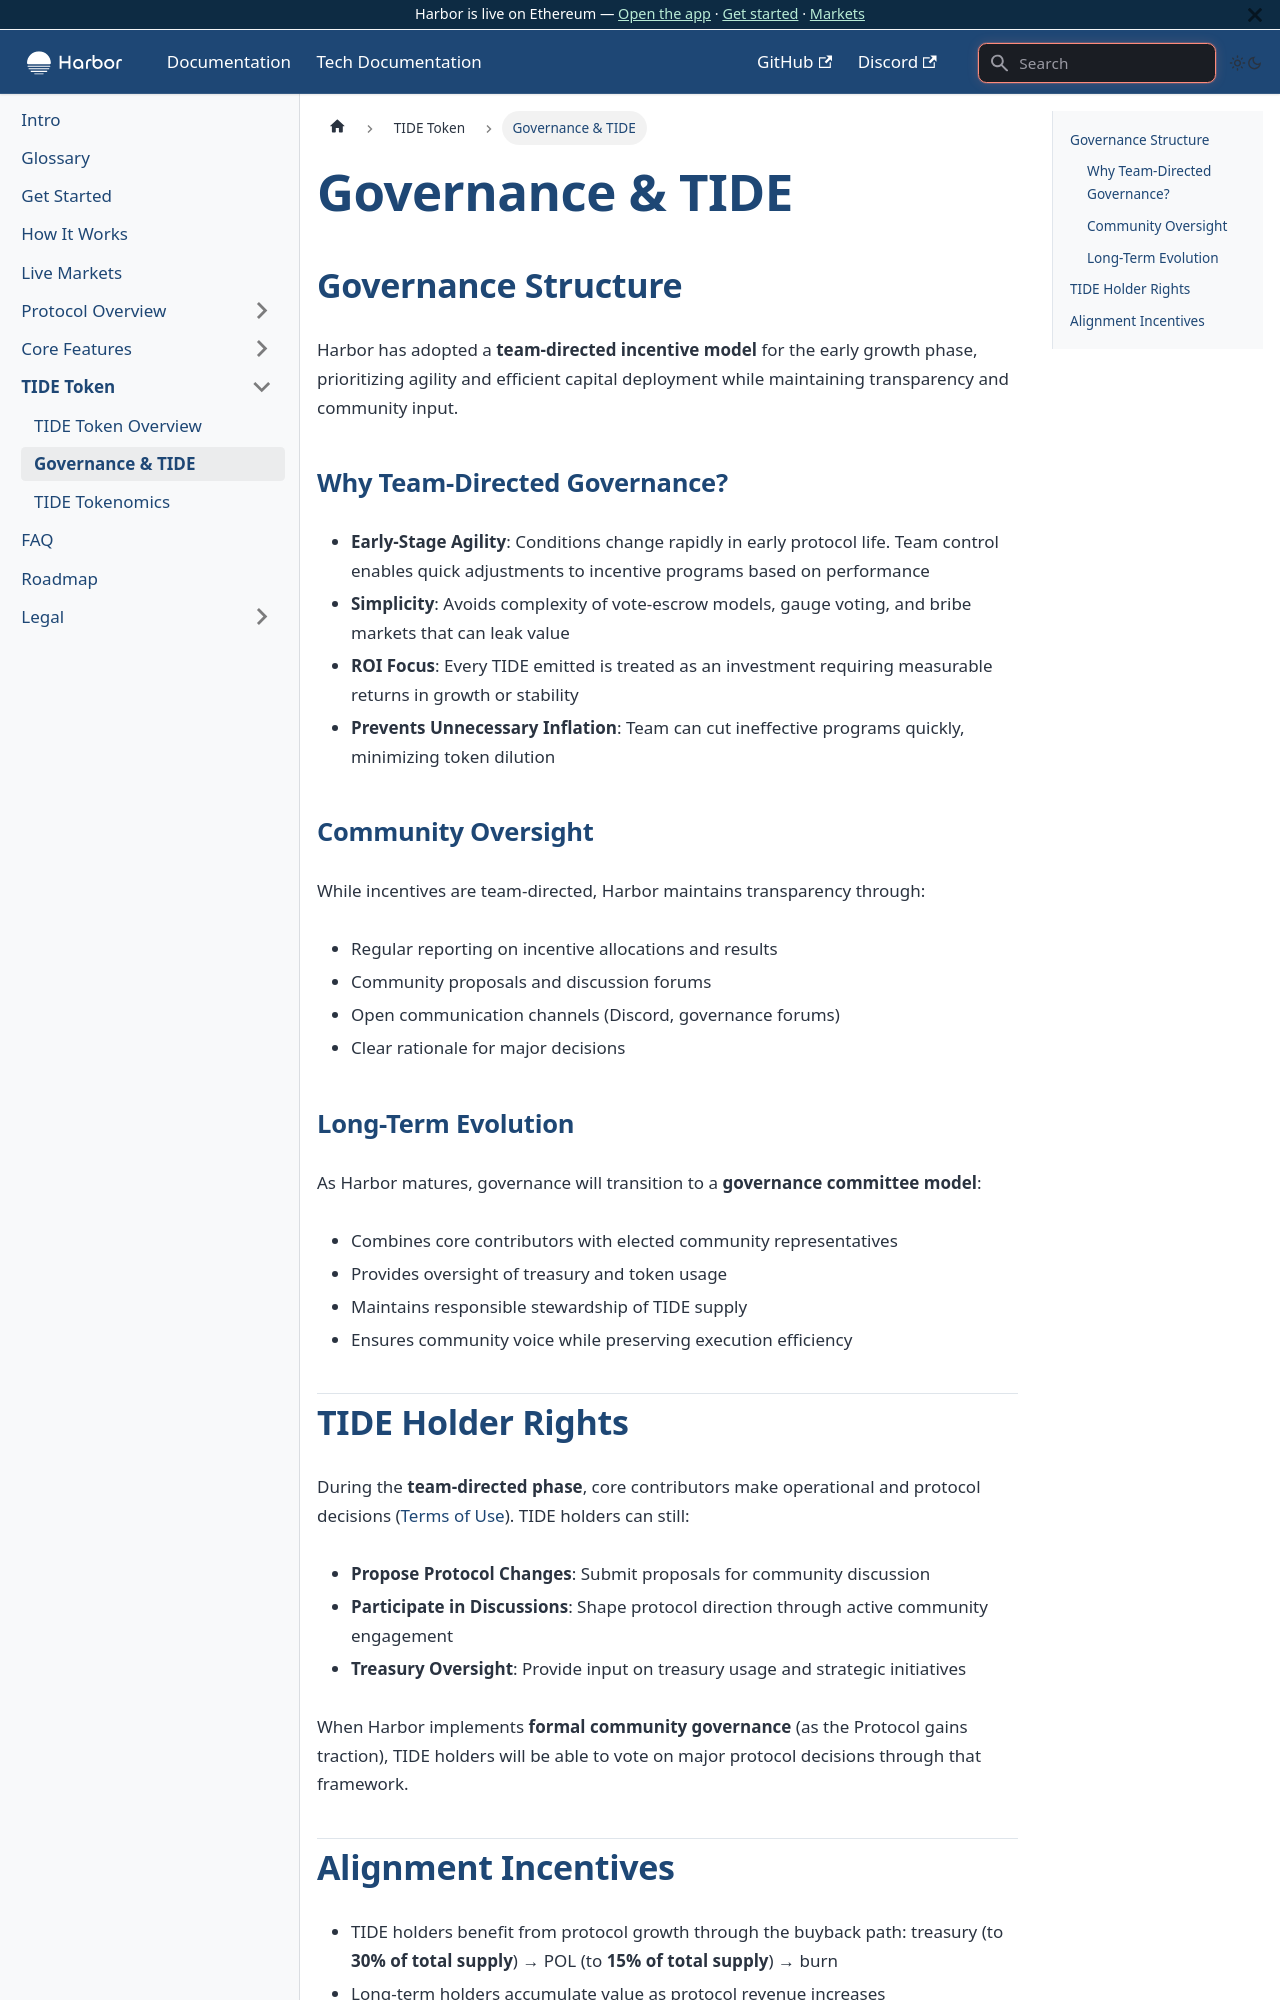

repository: baofinance/harbor-docs · page: tide-token/governance/index.html · generator: docusaurus

---
sidebar_position: 2
---

# Governance & TIDE

## Governance Structure

Harbor has adopted a **team-directed incentive model** for the early growth phase, prioritizing agility and efficient capital deployment while maintaining transparency and community input.

### Why Team-Directed Governance?

- **Early-Stage Agility**: Conditions change rapidly in early protocol life. Team control enables quick adjustments to incentive programs based on performance
- **Simplicity**: Avoids complexity of vote-escrow models, gauge voting, and bribe markets that can leak value
- **ROI Focus**: Every TIDE emitted is treated as an investment requiring measurable returns in growth or stability
- **Prevents Unnecessary Inflation**: Team can cut ineffective programs quickly, minimizing token dilution

### Community Oversight

While incentives are team-directed, Harbor maintains transparency through:

- Regular reporting on incentive allocations and results
- Community proposals and discussion forums
- Open communication channels (Discord, governance forums)
- Clear rationale for major decisions

### Long-Term Evolution

As Harbor matures, governance will transition to a **governance committee model**:

- Combines core contributors with elected community representatives
- Provides oversight of treasury and token usage
- Maintains responsible stewardship of TIDE supply
- Ensures community voice while preserving execution efficiency
